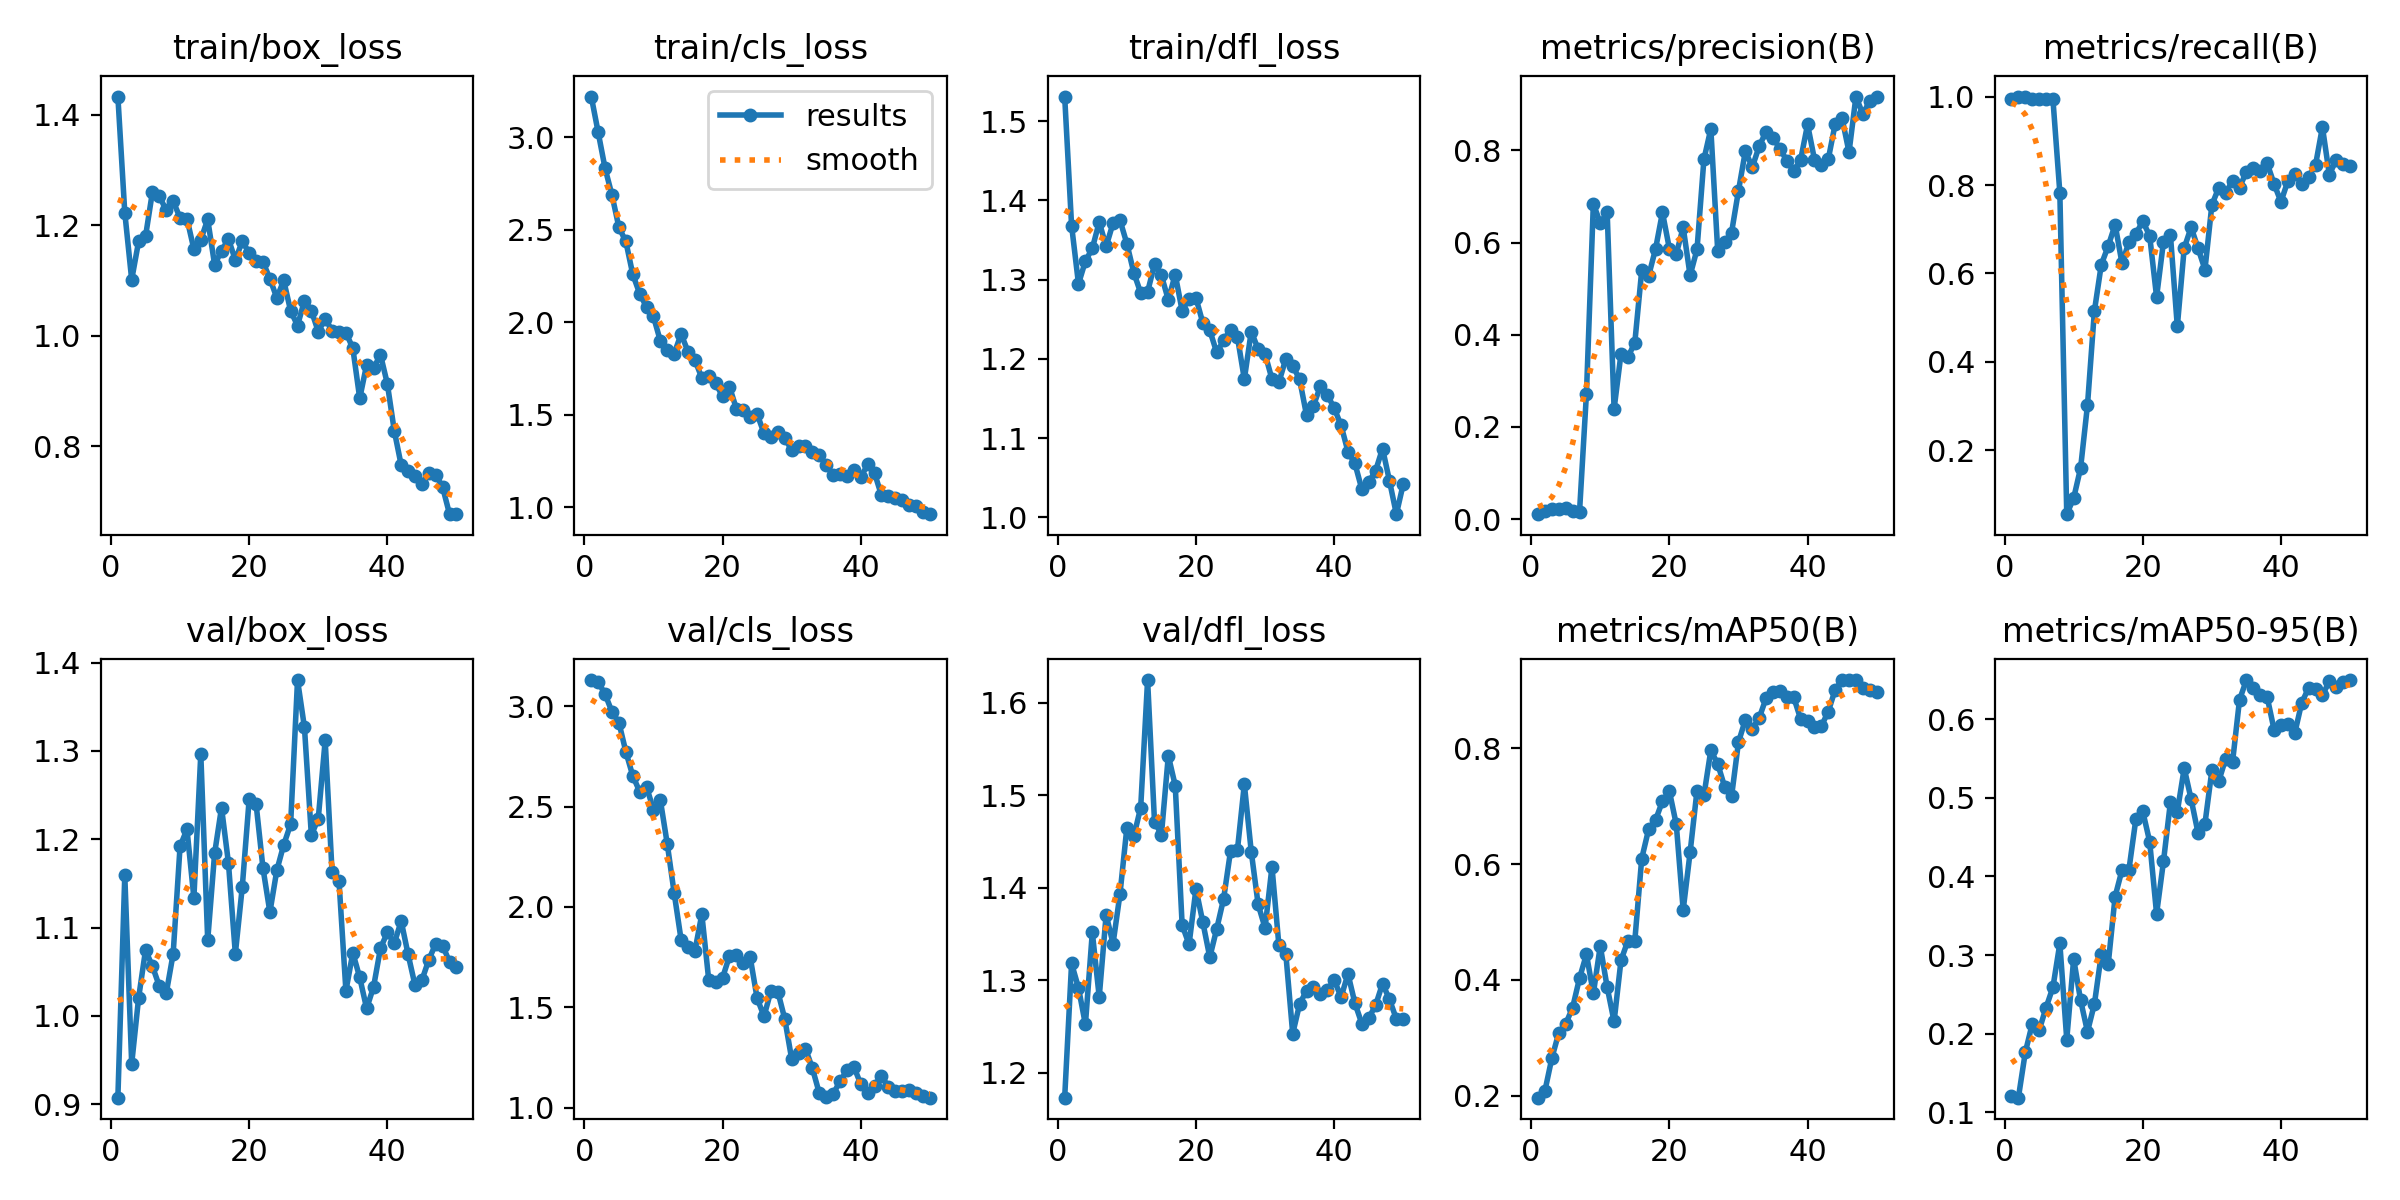

Values plotted in this chart, from the file beside it:
epoch, time, train/box_loss, train/cls_loss, train/dfl_loss, metrics/precision(B), metrics/recall(B), metrics/mAP50(B), metrics/mAP50-95(B), val/box_loss, val/cls_loss, val/dfl_loss, lr/pg0, lr/pg1, lr/pg2
1, 12.08, 1.433, 3.221, 1.531, 0.01093, 0.9936, 0.1968, 0.1202, 0.9075, 3.131, 1.173, 8.75e-05, 8.75e-05, 8.75e-05
2, 15.42, 1.223, 3.027, 1.368, 0.01751, 1, 0.2091, 0.1184, 1.159, 3.122, 1.318, 0.0001838, 0.0001838, 0.0001838
3, 18.51, 1.101, 2.832, 1.295, 0.02212, 1, 0.2654, 0.176, 0.9459, 3.06, 1.292, 0.0002761, 0.0002761, 0.0002761
4, 23.21, 1.171, 2.688, 1.323, 0.02226, 0.9936, 0.3088, 0.2121, 1.02, 2.972, 1.252, 0.0003645, 0.0003645, 0.0003645
5, 26.38, 1.18, 2.514, 1.339, 0.02467, 0.9936, 0.3243, 0.2039, 1.074, 2.919, 1.352, 0.0004489, 0.0004489, 0.0004489
6, 29.33, 1.26, 2.438, 1.373, 0.01801, 0.9936, 0.3523, 0.2329, 1.056, 2.774, 1.282, 0.0005293, 0.0005293, 0.0005293
7, 32.31, 1.253, 2.261, 1.342, 0.01664, 0.9936, 0.4033, 0.259, 1.034, 2.654, 1.371, 0.0006058, 0.0006058, 0.0006058
8, 35.96, 1.227, 2.156, 1.371, 0.2723, 0.7825, 0.4443, 0.3147, 1.026, 2.575, 1.339, 0.0006784, 0.0006784, 0.0006784
9, 40.41, 1.244, 2.083, 1.375, 0.6843, 0.05574, 0.3769, 0.1924, 1.07, 2.599, 1.393, 0.0007469, 0.0007469, 0.0007469
10, 43.34, 1.213, 2.032, 1.345, 0.6423, 0.092, 0.4587, 0.2951, 1.192, 2.485, 1.465, 0.0008115, 0.0008115, 0.0008115
11, 46.25, 1.212, 1.899, 1.309, 0.6652, 0.1599, 0.3876, 0.2425, 1.211, 2.532, 1.455, 0.0008722, 0.0008722, 0.0008722
12, 49.09, 1.157, 1.852, 1.283, 0.2391, 0.3022, 0.3284, 0.2024, 1.134, 2.313, 1.486, 0.0009289, 0.0009289, 0.0009289
13, 53.46, 1.174, 1.832, 1.284, 0.3587, 0.515, 0.4339, 0.2377, 1.297, 2.069, 1.624, 0.000953, 0.000953, 0.000953
14, 57.44, 1.211, 1.937, 1.319, 0.3512, 0.62, 0.4679, 0.3008, 1.086, 1.836, 1.471, 0.0009283, 0.0009283, 0.0009283
15, 60.29, 1.129, 1.843, 1.305, 0.383, 0.662, 0.468, 0.2884, 1.184, 1.802, 1.457, 0.0009035, 0.0009035, 0.0009035
16, 63.15, 1.154, 1.797, 1.274, 0.5395, 0.7103, 0.6098, 0.3745, 1.236, 1.782, 1.543, 0.0008787, 0.0008787, 0.0008787
17, 66.09, 1.175, 1.7, 1.306, 0.5279, 0.6226, 0.6603, 0.4084, 1.173, 1.964, 1.51, 0.000854, 0.000854, 0.000854
18, 70.63, 1.137, 1.713, 1.261, 0.586, 0.6713, 0.6763, 0.4088, 1.07, 1.635, 1.36, 0.0008293, 0.0008293, 0.0008293
19, 74.27, 1.171, 1.67, 1.276, 0.6654, 0.6893, 0.7089, 0.4729, 1.146, 1.625, 1.339, 0.0008045, 0.0008045, 0.0008045
20, 77.19, 1.15, 1.601, 1.277, 0.5869, 0.718, 0.7262, 0.4829, 1.245, 1.647, 1.399, 0.0007797, 0.0007797, 0.0007797
21, 80.07, 1.136, 1.653, 1.245, 0.5753, 0.6851, 0.6687, 0.4444, 1.24, 1.756, 1.362, 0.000755, 0.000755, 0.000755
22, 82.96, 1.134, 1.534, 1.236, 0.633, 0.5469, 0.5211, 0.3524, 1.167, 1.762, 1.325, 0.0007302, 0.0007302, 0.0007302
23, 87.45, 1.103, 1.527, 1.208, 0.5288, 0.672, 0.6203, 0.4194, 1.117, 1.722, 1.355, 0.0007055, 0.0007055, 0.0007055
24, 90.77, 1.069, 1.487, 1.223, 0.585, 0.6877, 0.7272, 0.4944, 1.165, 1.749, 1.388, 0.0006808, 0.0006808, 0.0006808
25, 93.7, 1.1, 1.505, 1.237, 0.7805, 0.4802, 0.7188, 0.4825, 1.194, 1.545, 1.439, 0.000656, 0.000656, 0.000656
26, 96.55, 1.045, 1.401, 1.228, 0.8466, 0.6577, 0.7967, 0.5379, 1.217, 1.455, 1.441, 0.0006312, 0.0006312, 0.0006312
27, 99.72, 1.018, 1.38, 1.174, 0.5811, 0.7043, 0.7729, 0.4983, 1.38, 1.582, 1.512, 0.0006065, 0.0006065, 0.0006065
28, 104.4, 1.064, 1.407, 1.234, 0.6009, 0.6569, 0.7338, 0.4554, 1.327, 1.578, 1.439, 0.0005818, 0.0005818, 0.0005818
29, 107.4, 1.045, 1.374, 1.212, 0.6217, 0.6089, 0.717, 0.4673, 1.205, 1.443, 1.382, 0.000557, 0.000557, 0.000557
30, 110.3, 1.007, 1.311, 1.206, 0.7123, 0.7549, 0.8106, 0.535, 1.224, 1.243, 1.356, 0.0005322, 0.0005322, 0.0005322
31, 113.3, 1.031, 1.334, 1.174, 0.7983, 0.7942, 0.8495, 0.5213, 1.312, 1.274, 1.423, 0.0005075, 0.0005075, 0.0005075
32, 118.2, 1.009, 1.331, 1.17, 0.7633, 0.7824, 0.8342, 0.5501, 1.163, 1.294, 1.338, 0.0004827, 0.0004827, 0.0004827
33, 123.4, 1.007, 1.299, 1.2, 0.8092, 0.8099, 0.8526, 0.5464, 1.153, 1.196, 1.329, 0.000458, 0.000458, 0.000458
34, 126.3, 1.006, 1.286, 1.191, 0.8404, 0.794, 0.8869, 0.6249, 1.029, 1.072, 1.242, 0.0004332, 0.0004332, 0.0004332
35, 129.2, 0.9776, 1.228, 1.174, 0.8269, 0.8304, 0.8969, 0.6501, 1.071, 1.052, 1.274, 0.0004085, 0.0004085, 0.0004085
36, 132.1, 0.8864, 1.175, 1.129, 0.8036, 0.8382, 0.8999, 0.6399, 1.044, 1.069, 1.289, 0.0003837, 0.0003837, 0.0003837
37, 135.8, 0.9477, 1.181, 1.141, 0.7775, 0.8309, 0.8879, 0.6316, 1.008, 1.131, 1.293, 0.000359, 0.000359, 0.000359
38, 140.7, 0.9412, 1.171, 1.165, 0.7556, 0.8492, 0.8881, 0.6287, 1.033, 1.186, 1.285, 0.0003343, 0.0003343, 0.0003343
39, 143.5, 0.9657, 1.201, 1.155, 0.7797, 0.8024, 0.8506, 0.587, 1.077, 1.204, 1.289, 0.0003095, 0.0003095, 0.0003095
40, 146.4, 0.9127, 1.163, 1.138, 0.8562, 0.7621, 0.8476, 0.5923, 1.095, 1.117, 1.3, 0.0002848, 0.0002848, 0.0002848
41, 151.2, 0.8279, 1.233, 1.116, 0.78, 0.8092, 0.8373, 0.5935, 1.082, 1.072, 1.282, 0.00026, 0.00026, 0.00026
42, 156.2, 0.7655, 1.185, 1.083, 0.768, 0.8245, 0.8387, 0.5825, 1.107, 1.11, 1.307, 0.0002352, 0.0002352, 0.0002352
43, 159.2, 0.7547, 1.065, 1.068, 0.7811, 0.8022, 0.8636, 0.6211, 1.07, 1.159, 1.275, 0.0002105, 0.0002105, 0.0002105
44, 162.2, 0.7457, 1.062, 1.036, 0.8575, 0.8188, 0.9015, 0.6401, 1.035, 1.102, 1.253, 0.0001857, 0.0001857, 0.0001857
45, 164.9, 0.7317, 1.049, 1.044, 0.8691, 0.8452, 0.918, 0.6385, 1.041, 1.082, 1.259, 0.000161, 0.000161, 0.000161
46, 168.4, 0.7507, 1.041, 1.059, 0.7959, 0.9311, 0.9178, 0.631, 1.064, 1.084, 1.273, 0.0001363, 0.0001363, 0.0001363
47, 173, 0.7483, 1.013, 1.087, 0.9167, 0.8233, 0.9174, 0.6484, 1.082, 1.086, 1.296, 0.0001115, 0.0001115, 0.0001115
48, 176, 0.7254, 1.005, 1.046, 0.8785, 0.8569, 0.9035, 0.6411, 1.08, 1.073, 1.279, 8.675e-05, 8.675e-05, 8.675e-05
49, 178.8, 0.6767, 0.9773, 1.004, 0.9074, 0.8484, 0.9003, 0.6475, 1.061, 1.056, 1.258, 6.2e-05, 6.2e-05, 6.2e-05
50, 181.5, 0.6773, 0.9639, 1.042, 0.9153, 0.8426, 0.8982, 0.6497, 1.055, 1.05, 1.258, 3.725e-05, 3.725e-05, 3.725e-05
